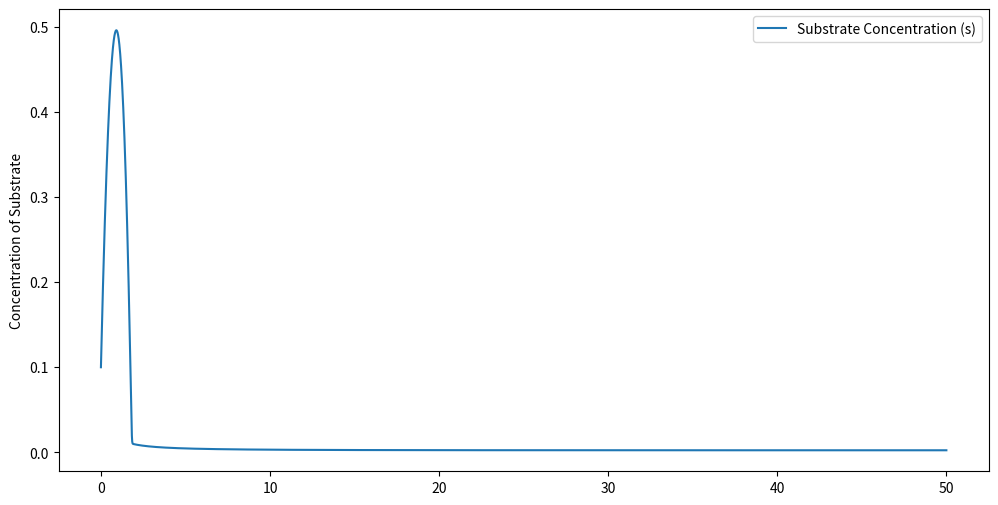
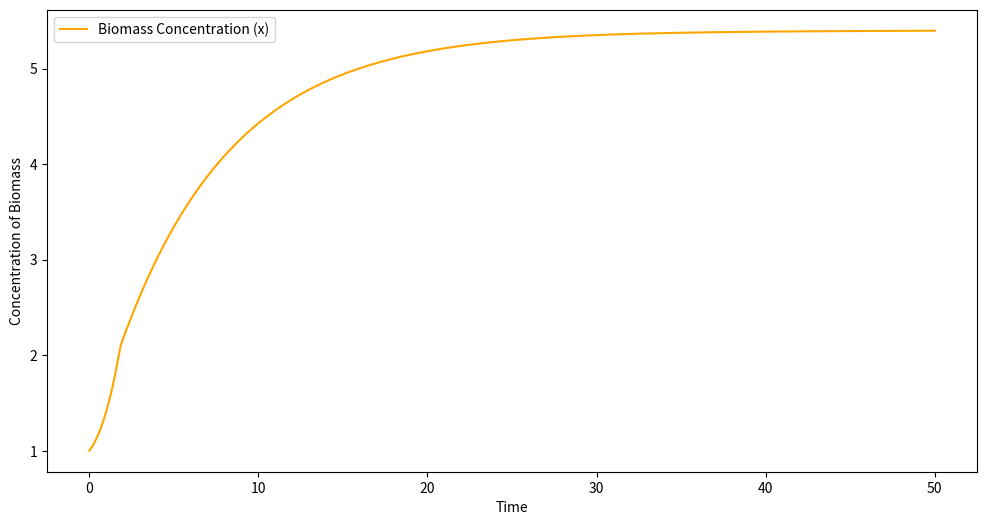
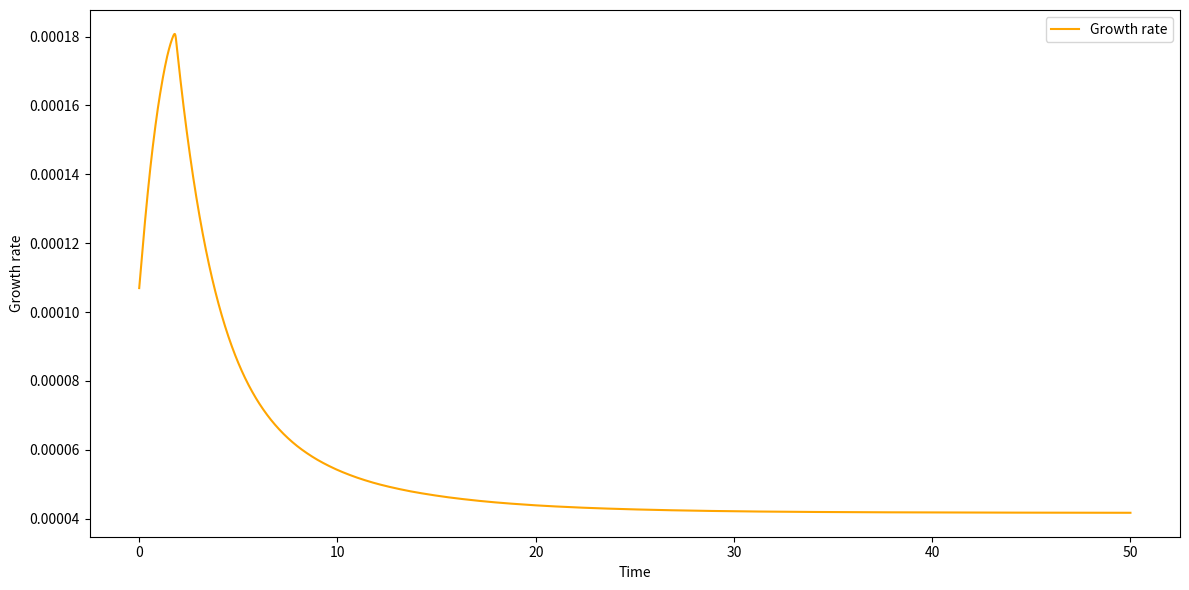

The matplotlib source for these figures, in order:
import numpy as np
import matplotlib.pyplot as plt
from scipy.integrate import solve_ivp

import sys 

se = 10.8
if(len(sys.argv)==2):
    se = float(sys.argv[1])


    
yx = 2    
mumax = 0.77/3600     
v = 20e-3
taum = 1/mumax
Q = 0.15/3600*20e-3 #mumax*v
# l = np.linspace(0.1e-6, 5e-6, 1000)
# l0 = 0.9e-6
# l1 = 3e-6

# # Calcul de la probabilité
# p = (l - l0) / (l1 - l0)
# p[l < l0] = 0
# p[l > l1] = 1

# plt.plot(l, p, label='Probabilité')

# plt.show()
# exit(0)


Ks = 0.01
def model(t, y):
    s, x,mu = y  
    
    mup = mumax*s/(Ks+s)
    mueff = min(mup,mu)
    D = Q/v
    dsdt = D*(se-s)-mueff*yx*x
    dxdt = (mueff-D)*x
    # if(s<Ks/10):
    #     dsdt =0
    #     dxdt =0
    dmudt = 1/taum*(mup-mu)
    return np.array([dsdt, dxdt,dmudt])  

s0 = 0.1
x0 = 1
mu = mumax/2
initial_conditions = [s0, x0,mu]
# tau =  v/Q
t_span = (0, 50*3600)  
t_eval = np.linspace(t_span[0], t_span[1], 5000)  

solution = solve_ivp(model, t_span, initial_conditions, t_eval=t_eval,method="BDF")
initial_mass_cell = 3.14 * (0.8e-6) * (0.8e-6)/4. * 0.9e-6/2. * 1000



t = solution.t/3600  
s = solution.y[0]  
x = solution.y[1] 
m = solution.y[2] 


mx0 = v*x0
mxf = v*x[-1]

n0=mx0/initial_mass_cell
nf=mxf/initial_mass_cell
# print(nf/n0)


print(s[-1],x[-1],m[-1])

plt.figure(figsize=(12, 6))
plt.plot(t, s, label='Substrate Concentration (s)')
plt.ylabel('Concentration of Substrate')
plt.legend()

plt.figure(figsize=(12, 6))
plt.plot(t, x, label='Biomass Concentration (x)', color='orange')
plt.ylabel('Concentration of Biomass')
plt.xlabel('Time')
plt.legend()

plt.figure(figsize=(12, 6))
plt.plot(t, m, label='Growth rate', color='orange')
plt.ylabel('Growth rate')
plt.xlabel('Time')
plt.legend()


plt.tight_layout()
plt.show()
